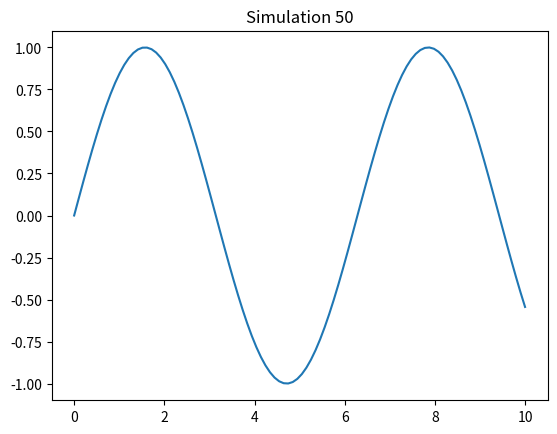

The script that saved this image:
%matplotlib inline
import numpy as np
import matplotlib.pyplot as plt
x = np.linspace(0, 10, 100)
y = np.sin(x)
plt.plot(x, y)
plt.title('Simulation 50')
plt.show()
